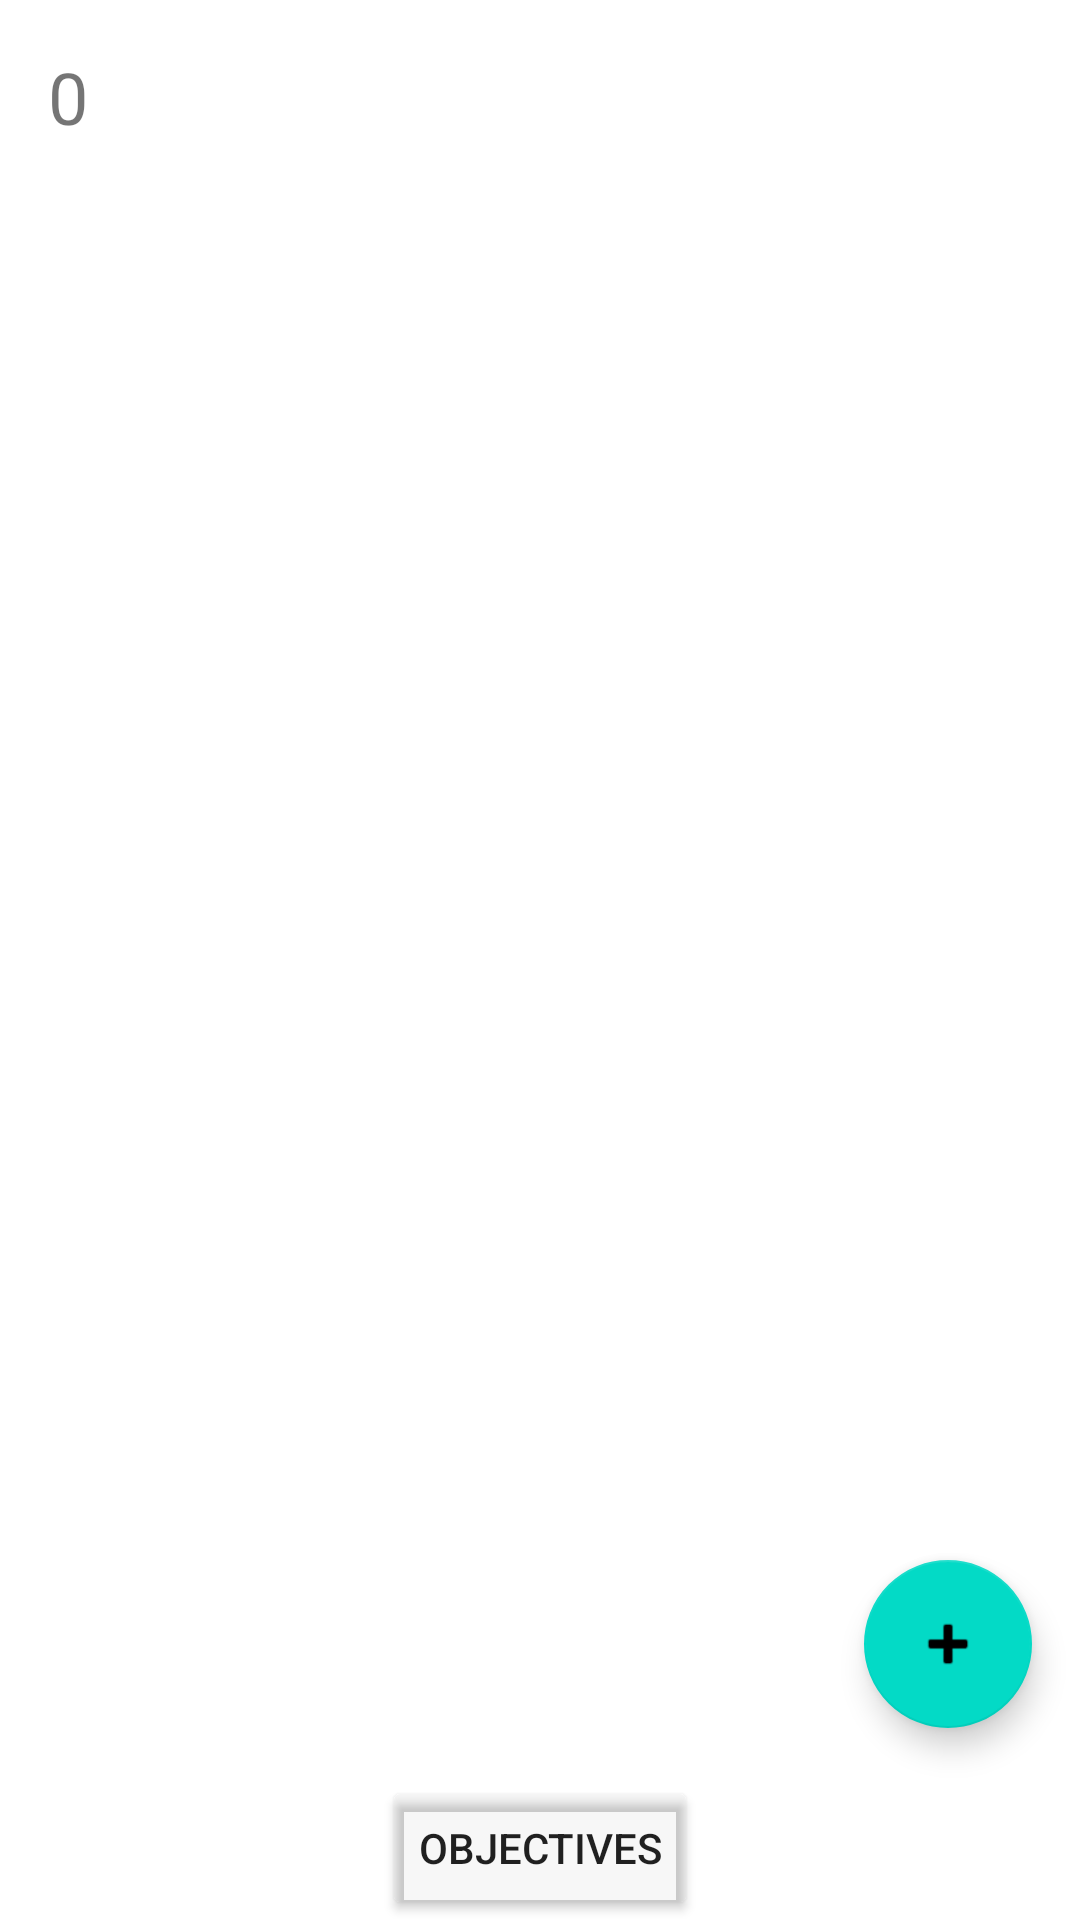

Android layout source for this screen:
<!-- AndroidManifest.xml: application theme Theme.Sistema -->
<!-- res/layout/activity_main.xml -->
<?xml version="1.0" encoding="utf-8"?>
<androidx.constraintlayout.widget.ConstraintLayout
    xmlns:android="http://schemas.android.com/apk/res/android"
    xmlns:app="http://schemas.android.com/apk/res-auto"
    android:layout_width="match_parent"
    android:layout_height="match_parent"
    android:fitsSystemWindows="true"
    android:background="@drawable/bg_screen">

    <TextView
        android:id="@+id/scoreView"
        android:layout_width="wrap_content"
        android:layout_height="wrap_content"
        android:text="0"
        android:textSize="24sp"
        android:layout_margin="16dp"
        app:layout_constraintTop_toTopOf="parent"
        app:layout_constraintStart_toStartOf="parent" />

    <androidx.recyclerview.widget.RecyclerView
        android:id="@+id/recyclerViewMainActivity"
        android:layout_width="0dp"
        android:layout_height="0dp"
        app:layout_constraintTop_toBottomOf="@id/scoreView"
        app:layout_constraintBottom_toTopOf="@id/button_main_line"
        app:layout_constraintStart_toStartOf="parent"
        app:layout_constraintEnd_toEndOf="parent" />

    <Button
        android:id="@+id/button_main_line"
        android:layout_width="wrap_content"
        android:layout_height="wrap_content"
        android:backgroundTint="#080F0F0F"
        android:text="Objectives"
        app:layout_constraintBottom_toBottomOf="parent"
        app:layout_constraintEnd_toEndOf="parent"
        app:layout_constraintStart_toStartOf="parent"
        app:strokeColor="#FFFFFF"
        app:strokeWidth="2dp" />

    <com.google.android.material.floatingactionbutton.FloatingActionButton
        android:id="@+id/fabAdicionarMissao"
        android:layout_width="wrap_content"
        android:layout_height="wrap_content"
        android:layout_margin="16dp"
        android:src="@android:drawable/ic_input_add"
        app:layout_constraintBottom_toTopOf="@id/button_main_line"
        app:layout_constraintEnd_toEndOf="parent" />

</androidx.constraintlayout.widget.ConstraintLayout>
<!-- resources referenced by this layout -->
<resources>
  <style name="Theme.Sistema" parent="Theme.MaterialComponents.DayNight.NoActionBar">
          <item name="colorPrimary">@color/purple_500</item>
          <item name="colorPrimaryVariant">@color/purple_700</item>
          <item name="colorOnPrimary">@color/white</item>
      </style>
  <!-- not gathered from this repository: default colours our renderer supplied (Android Studio template values) -->
  <color name="purple_500">#FF6200EE</color>
  <color name="purple_700">#FF3700B3</color>
  <color name="white">#FFFFFFFF</color>
</resources>
